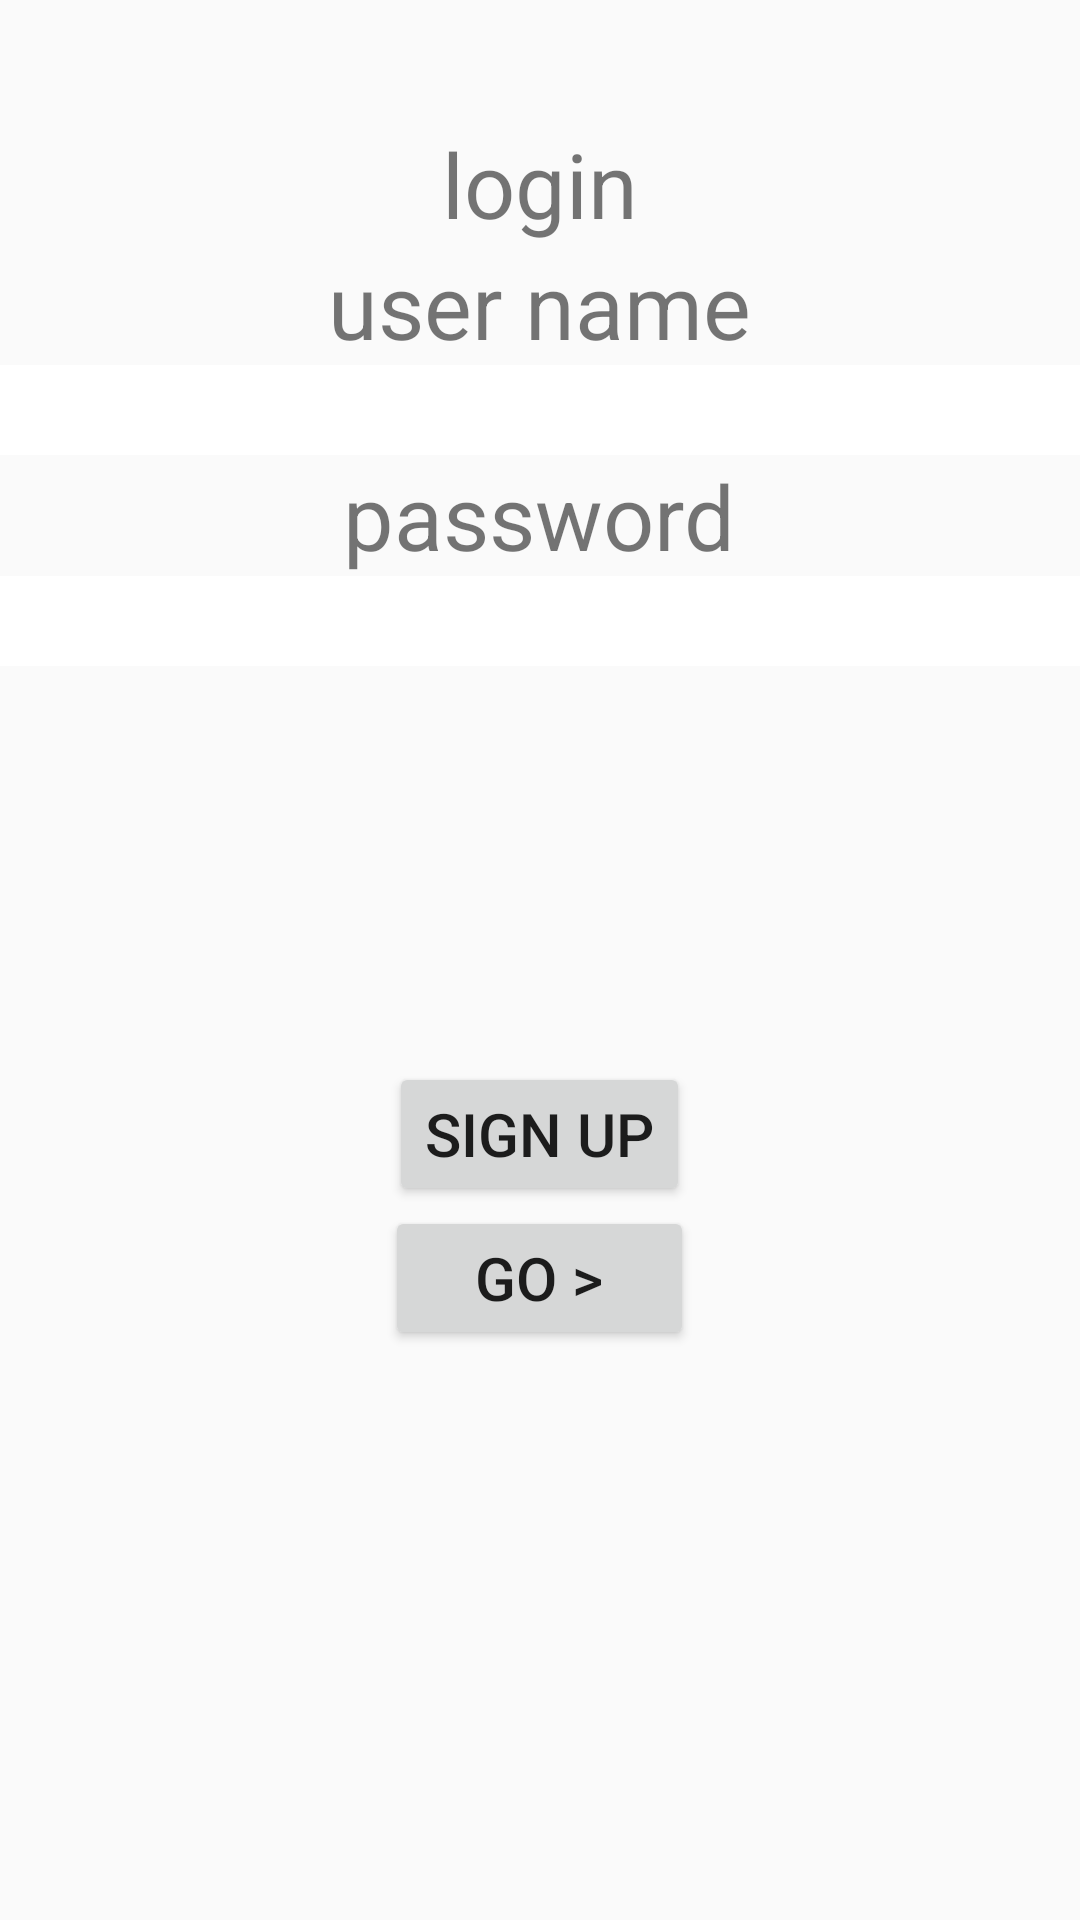

Android layout source for this screen:
<!-- AndroidManifest.xml: application theme AppTheme -->
<!-- res/layout/fragment_login.xml -->
<?xml version="1.0" encoding="utf-8"?>
<LinearLayout xmlns:android="http://schemas.android.com/apk/res/android"
    android:orientation="vertical" android:layout_width="match_parent"
    android:layout_height="match_parent">


    <TextView
        android:layout_width="wrap_content"
        android:layout_height="wrap_content"
        android:text="login"
        android:textSize="30sp"
        android:id="@+id/textView"
        android:layout_alignParentTop="true"
        android:layout_centerHorizontal="true"
        android:layout_marginTop="41dp"
        android:layout_gravity="center_horizontal" />
    <TextView
        android:layout_width="wrap_content"
        android:layout_height="wrap_content"
        android:text="user name"
        android:textSize="30sp"
        android:id="@+id/textView2"
        android:layout_below="@+id/textView"
        android:layout_centerHorizontal="true"
        android:layout_gravity="center_horizontal" />

    <EditText
        android:layout_width="match_parent"
        android:layout_height="30dp"
        android:id="@+id/Login_User_Name"
        android:layout_below="@+id/textView2"
        android:background="#ffffffff"
        android:layout_alignStart="@+id/Add_Kid_Confirm_Password"
        android:layout_alignEnd="@+id/Add_Kid_Confirm_Password"
        android:nestedScrollingEnabled="true" />

    <TextView
        android:layout_width="wrap_content"
        android:layout_height="wrap_content"
        android:text="password"
        android:textSize="30sp"
        android:id="@+id/textView3"
        android:layout_below="@+id/Add_Kid_Password"
        android:layout_alignEnd="@+id/textView2"
        android:layout_gravity="center_horizontal" />

    <EditText
        android:layout_width="match_parent"
        android:layout_height="30dp"
        android:id="@+id/Login_User_Password"
        android:inputType="textPassword"
        android:background="#ffffffff"
        android:layout_below="@+id/textView3"
        android:layout_centerHorizontal="true"
        android:nestedScrollingEnabled="true" />

    <Button
        android:layout_width="wrap_content"
        android:layout_height="wrap_content"
        android:text="SIGN UP"
        android:id="@+id/sig_up_btn"
        android:layout_below="@+id/Add_Kid_Confirm_Password"
        android:layout_marginTop="132dp"
        android:textSize="20sp"
        android:layout_alignStart="@+id/Add_Kid_Confirm_Password"
        android:onClick="onClick"
        android:layout_gravity="center_horizontal" />

    <Button
        android:layout_width="103dp"
        android:layout_height="wrap_content"
        android:text="GO >"
        android:textSize="20sp"
        android:id="@+id/go_btn"
        android:layout_alignBottom="@+id/sig_up_btn"
        android:layout_alignEnd="@+id/Add_Kid_Confirm_Password"
        android:layout_gravity="center_horizontal" />

</LinearLayout>
<!-- resources referenced by this layout -->
<resources>
  <style name="AppTheme" parent="Theme.AppCompat.Light.NoActionBar">
          <item name="android:timePickerStyle">@style/Widget.TimePicker</item>
      </style>
  <style name="Widget.TimePicker">
          <item name="android:timePickerMode">spinner</item>
      </style>
</resources>
